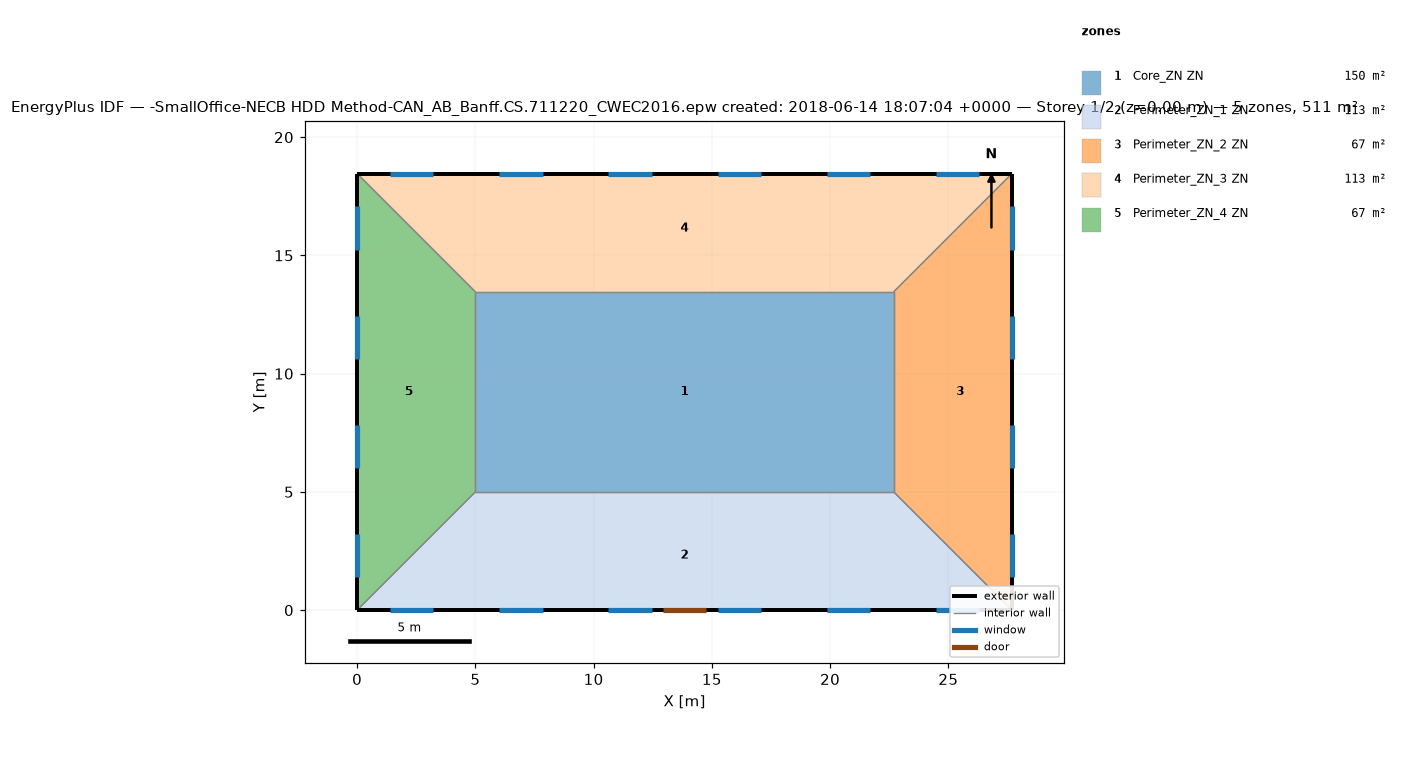
=== STOREY PLAN SPEC (per zone: floor XY polygon, exterior-wall plan segments, windows/doors) ===
zone 1: Core_ZN ZN  (149.7 m²)
  floor: (22.69, 13.46) (22.69, 5.00) (5.00, 5.00) (5.00, 13.46)
  interior walls: 4
zone 2: Perimeter_ZN_1 ZN  (113.5 m²)
  floor: (22.69, 5.00) (27.69, 0.00) (0.00, 0.00) (5.00, 5.00)
  exterior wall: (0.00, 0.00) – (27.69, 0.00)  [27.7 m]
    door: (12.93, 0.00) – (14.76, 0.00)  [3.9 m²]
    window: (1.39, 0.00) – (3.22, 0.00)  [2.8 m²]
    window: (6.01, 0.00) – (7.84, 0.00)  [2.8 m²]
    window: (10.62, 0.00) – (12.45, 0.00)  [2.8 m²]
    window: (15.24, 0.00) – (17.07, 0.00)  [2.8 m²]
    window: (19.85, 0.00) – (21.68, 0.00)  [2.8 m²]
    window: (24.47, 0.00) – (26.30, 0.00)  [2.8 m²]
  interior walls: 3
zone 3: Perimeter_ZN_2 ZN  (67.3 m²)
  floor: (27.69, 18.46) (27.69, 0.00) (22.69, 5.00) (22.69, 13.46)
  exterior wall: (27.69, 0.00) – (27.69, 18.46)  [18.5 m]
    window: (27.69, 1.39) – (27.69, 3.22)  [2.8 m²]
    window: (27.69, 6.01) – (27.69, 7.84)  [2.8 m²]
    window: (27.69, 10.62) – (27.69, 12.45)  [2.8 m²]
    window: (27.69, 15.24) – (27.69, 17.07)  [2.8 m²]
  interior walls: 3
zone 4: Perimeter_ZN_3 ZN  (113.4 m²)
  floor: (27.69, 18.46) (22.69, 13.46) (5.00, 13.46) (0.00, 18.46)
  exterior wall: (27.69, 18.46) – (0.00, 18.46)  [27.7 m]
    window: (26.30, 18.46) – (24.47, 18.46)  [2.8 m²]
    window: (21.68, 18.46) – (19.85, 18.46)  [2.8 m²]
    window: (17.07, 18.46) – (15.24, 18.46)  [2.8 m²]
    window: (12.45, 18.46) – (10.62, 18.46)  [2.8 m²]
    window: (7.84, 18.46) – (6.01, 18.46)  [2.8 m²]
    window: (3.22, 18.46) – (1.39, 18.46)  [2.8 m²]
  interior walls: 3
zone 5: Perimeter_ZN_4 ZN  (67.3 m²)
  floor: (0.00, 18.46) (5.00, 13.46) (5.00, 5.00) (0.00, 0.00)
  exterior wall: (0.00, 18.46) – (0.00, 0.00)  [18.5 m]
    window: (0.00, 17.07) – (0.00, 15.24)  [2.8 m²]
    window: (0.00, 12.45) – (0.00, 10.62)  [2.8 m²]
    window: (0.00, 7.84) – (0.00, 6.01)  [2.8 m²]
    window: (0.00, 3.22) – (0.00, 1.39)  [2.8 m²]
  interior walls: 3

=== DERIVED (storey summary) ===
Building: -SmallOffice-NECB HDD Method-CAN_AB_Banff.CS.711220_CWEC2016.epw created: 2018-06-14 18:07:04 +0000
Storey: 1 of 2  (floor level z = 0.00 m)
Storey gross floor area: 511.2 m²
Zones on this storey: 5
  - Core_ZN ZN: floor 149.7 m²
  - Perimeter_ZN_1 ZN: floor 113.5 m²; exterior wall 27.7 m (84.5 m²); 6 window(s) 16.7 m²; WWR 19.8%; 1 door(s)
  - Perimeter_ZN_2 ZN: floor 67.3 m²; exterior wall 18.5 m (56.3 m²); 4 window(s) 11.2 m²; WWR 19.8%
  - Perimeter_ZN_3 ZN: floor 113.4 m²; exterior wall 27.7 m (84.5 m²); 6 window(s) 16.7 m²; WWR 19.8%
  - Perimeter_ZN_4 ZN: floor 67.3 m²; exterior wall 18.5 m (56.3 m²); 4 window(s) 11.2 m²; WWR 19.8%
Zone adjacency (shared interzone walls):
  - Core_ZN ZN ↔ Perimeter_ZN_1 ZN
  - Core_ZN ZN ↔ Perimeter_ZN_2 ZN
  - Core_ZN ZN ↔ Perimeter_ZN_3 ZN
  - Core_ZN ZN ↔ Perimeter_ZN_4 ZN
  - Perimeter_ZN_1 ZN ↔ Perimeter_ZN_2 ZN
  - Perimeter_ZN_1 ZN ↔ Perimeter_ZN_4 ZN
  - Perimeter_ZN_2 ZN ↔ Perimeter_ZN_3 ZN
  - Perimeter_ZN_3 ZN ↔ Perimeter_ZN_4 ZN